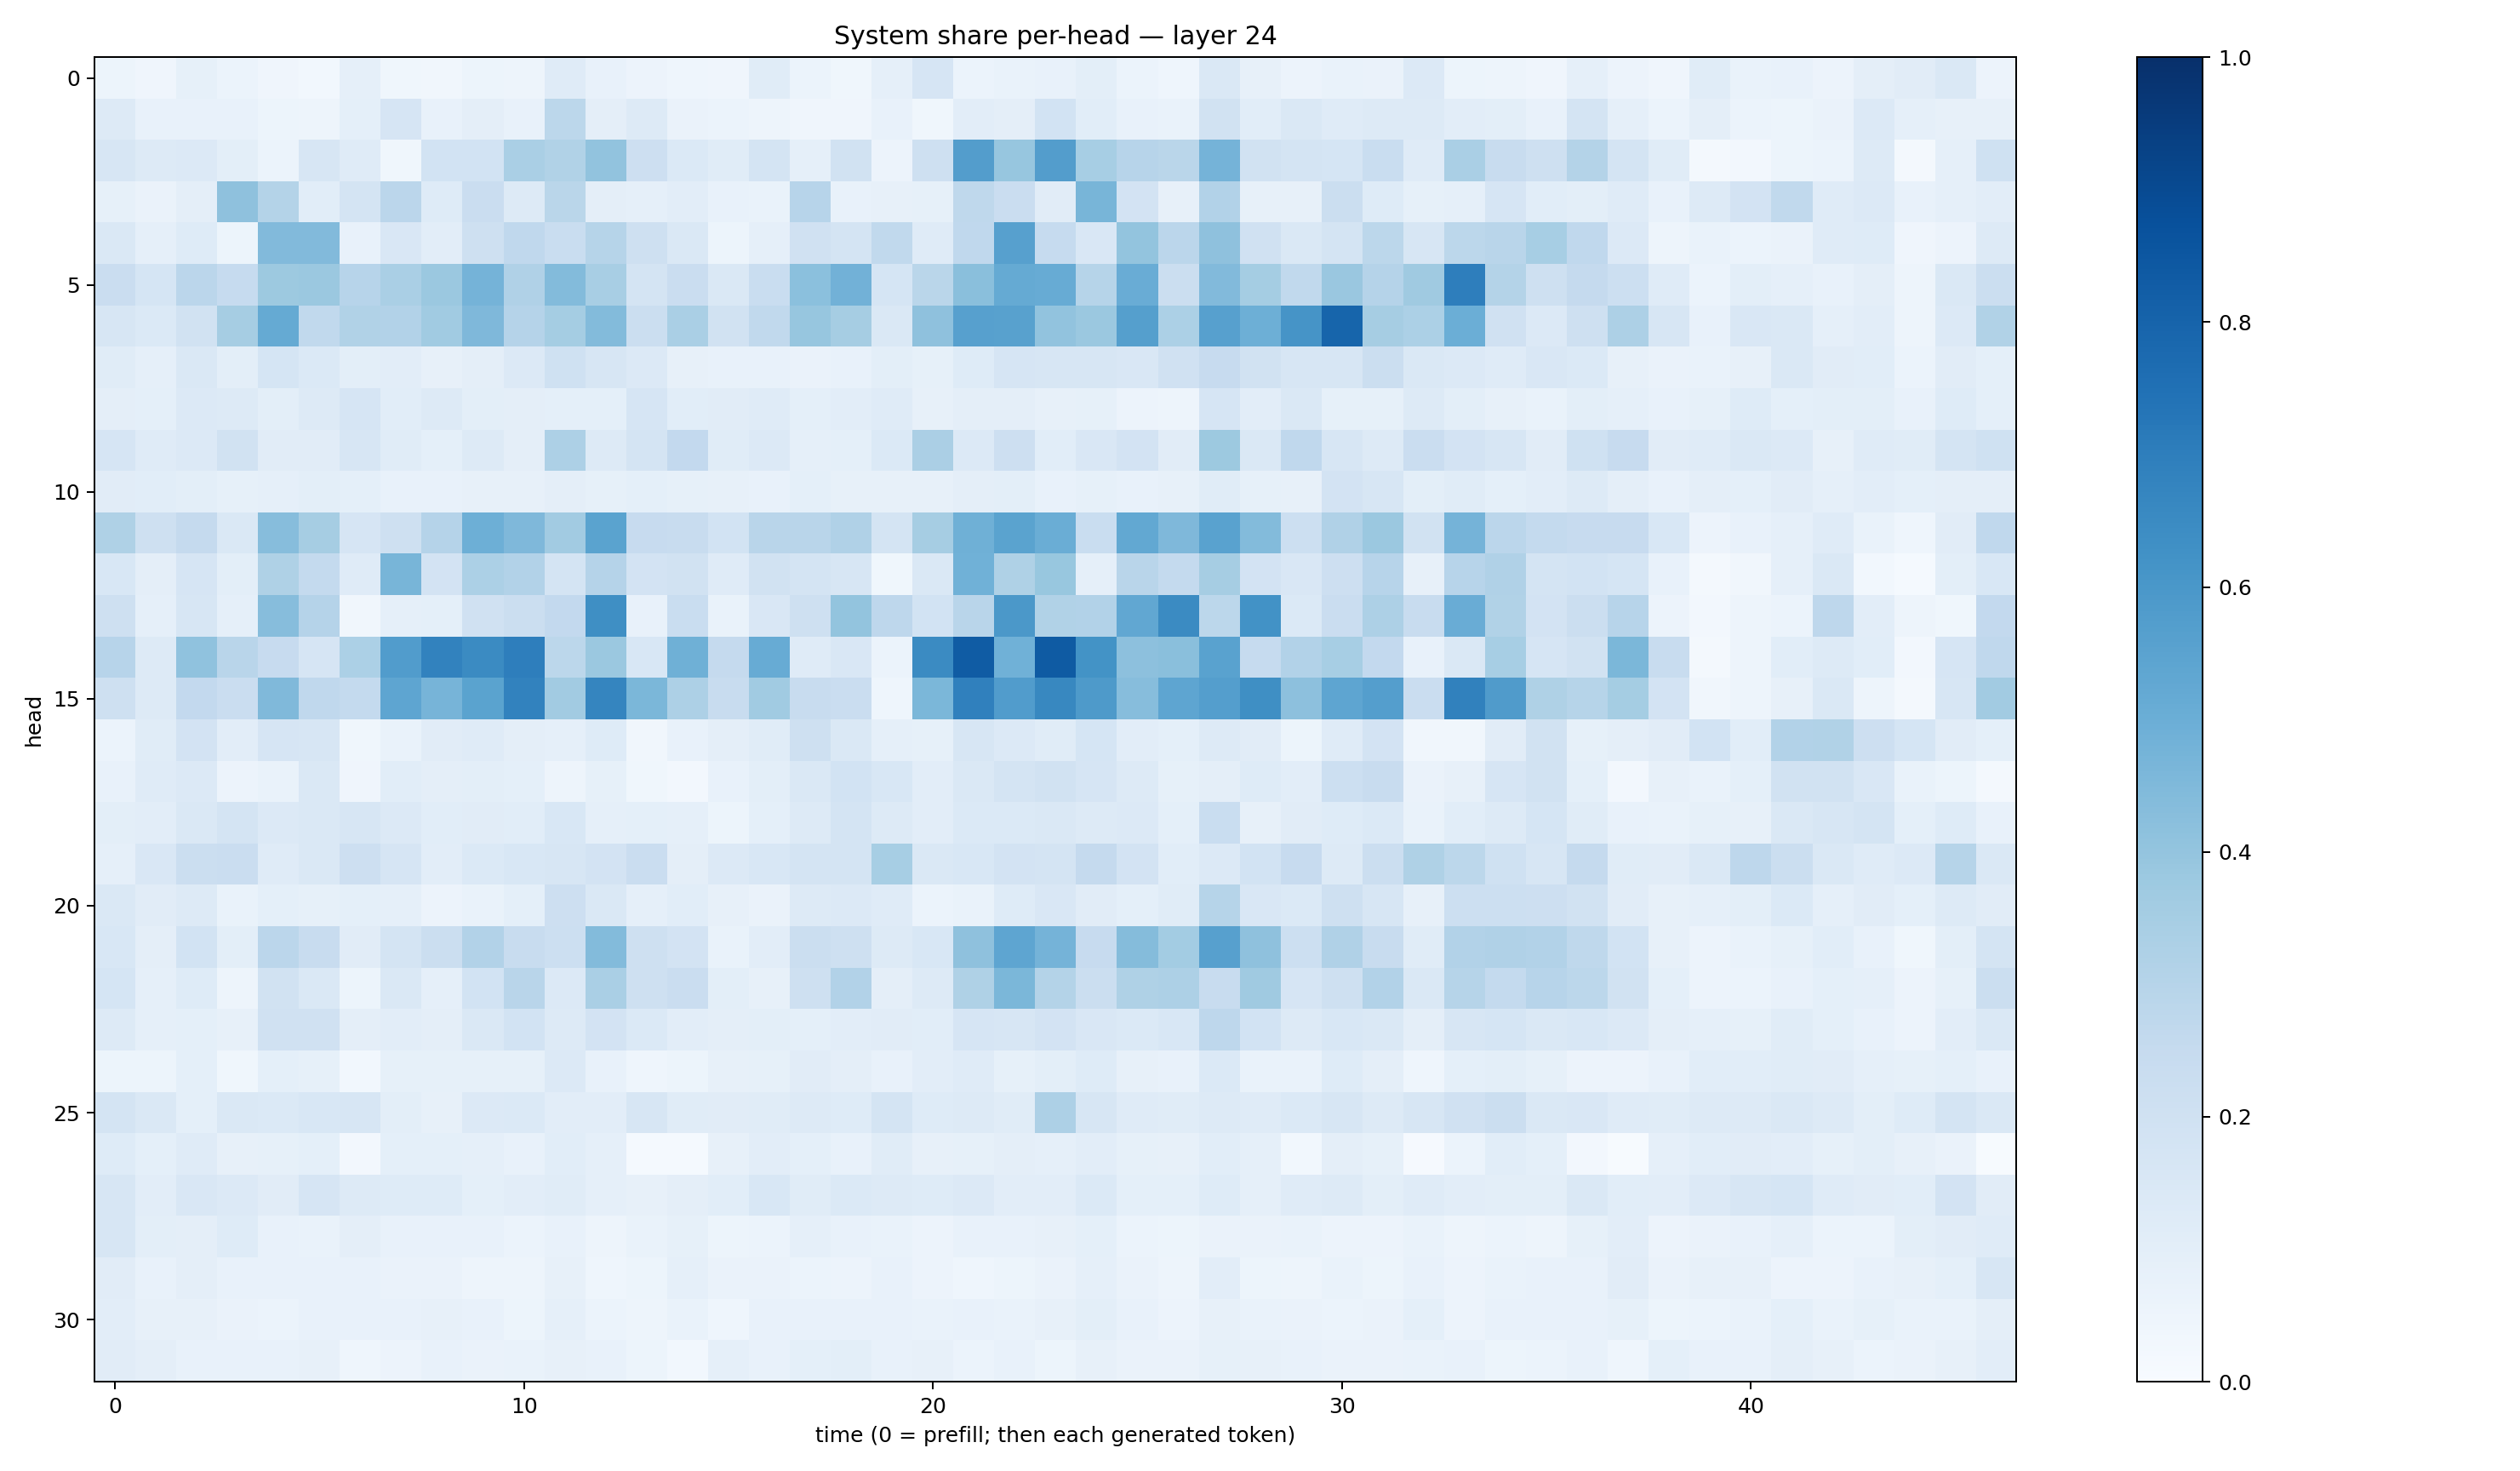

The data file committed next to this chart (first rows):
0.054508064, 0.039514825, 0.08429102, 0.06215814, 0.039218493, 0.027799973, 0.08726509, 0.038763177, 0.033597026, 0.050978772, 0.047478165, 0.1198432, 0.073657826, 0.056483343, 0.045499403, 0.039320048, 0.117182896, 0.06207454, 0.036100958, 0.08662773, 0.16414148, 0.06187256, 0.066744946, 0.07571614
0.1302, 0.07358, 0.07505, 0.07272, 0.05414, 0.04805, 0.09141, 0.1644, 0.07398, 0.09577, 0.07434, 0.2802, 0.09397, 0.1279, 0.06636, 0.06022, 0.04803, 0.03995, 0.04119, 0.07442, 0.03804, 0.1054, 0.09718, 0.1842
0.1619, 0.1251, 0.1365, 0.09872, 0.06142, 0.1576, 0.1175, 0.0372, 0.1874, 0.1852, 0.3379, 0.3148, 0.4027, 0.2117, 0.1386, 0.1162, 0.1729, 0.08954, 0.1897, 0.05611, 0.2084, 0.5735, 0.3907, 0.5707
0.08491, 0.06326, 0.09393, 0.4108, 0.3061, 0.1073, 0.1722, 0.2832, 0.1218, 0.2293, 0.126, 0.2863, 0.09525, 0.08742, 0.1018, 0.07201, 0.069, 0.2965, 0.07781, 0.07892, 0.08343, 0.2716, 0.2299, 0.1113
0.1472, 0.08877, 0.1229, 0.05117, 0.4441, 0.4423, 0.07169, 0.1516, 0.1032, 0.2043, 0.2668, 0.231, 0.2986, 0.2094, 0.1468, 0.05345, 0.08963, 0.1982, 0.178, 0.263, 0.1182, 0.266, 0.5586, 0.2497
0.2275, 0.1695, 0.2851, 0.2494, 0.3778, 0.3819, 0.2968, 0.339, 0.3802, 0.4753, 0.3202, 0.4405, 0.3418, 0.1721, 0.2272, 0.142, 0.2327, 0.4187, 0.4828, 0.1715, 0.2883, 0.4226, 0.5171, 0.5099
0.1593, 0.1396, 0.1899, 0.3484, 0.5182, 0.265, 0.315, 0.3097, 0.3671, 0.4494, 0.3033, 0.3526, 0.4403, 0.2229, 0.3388, 0.1934, 0.2642, 0.3909, 0.349, 0.1441, 0.4122, 0.5607, 0.5551, 0.4042
0.1156, 0.0888, 0.1457, 0.1008, 0.1683, 0.1372, 0.09827, 0.1033, 0.0815, 0.09538, 0.1334, 0.1998, 0.1595, 0.1338, 0.0803, 0.07335, 0.07791, 0.06612, 0.07713, 0.0986, 0.08503, 0.1222, 0.1644, 0.16
0.09483, 0.09209, 0.1336, 0.1295, 0.1007, 0.1271, 0.1649, 0.1062, 0.1323, 0.09993, 0.09384, 0.09276, 0.09125, 0.1674, 0.1057, 0.1123, 0.119, 0.09005, 0.1027, 0.1172, 0.08189, 0.09497, 0.09756, 0.07878
0.1665, 0.1192, 0.1337, 0.1892, 0.1095, 0.1114, 0.1589, 0.1145, 0.09289, 0.127, 0.0975, 0.3268, 0.1255, 0.1731, 0.2581, 0.1149, 0.1329, 0.08825, 0.09046, 0.137, 0.3356, 0.1337, 0.2111, 0.1088
0.1116, 0.1083, 0.09867, 0.08504, 0.08781, 0.09915, 0.09088, 0.07454, 0.07426, 0.07855, 0.07901, 0.09431, 0.08302, 0.09155, 0.08407, 0.08108, 0.07454, 0.09039, 0.07964, 0.07884, 0.07881, 0.09486, 0.09797, 0.07126
0.3238, 0.2071, 0.2524, 0.1429, 0.4303, 0.3478, 0.1665, 0.2047, 0.3036, 0.4931, 0.4508, 0.3602, 0.5473, 0.2441, 0.2418, 0.1871, 0.292, 0.2895, 0.3174, 0.1746, 0.3499, 0.4889, 0.5497, 0.5029
0.1538, 0.09472, 0.1653, 0.09842, 0.3241, 0.2554, 0.1177, 0.4659, 0.1829, 0.3306, 0.3111, 0.1788, 0.3013, 0.1809, 0.1929, 0.121, 0.1892, 0.1758, 0.1572, 0.03853, 0.1408, 0.4883, 0.3237, 0.3888
0.2064, 0.08672, 0.1578, 0.08928, 0.4316, 0.3018, 0.03164, 0.08658, 0.09036, 0.1968, 0.2196, 0.2596, 0.6339, 0.07282, 0.2321, 0.06722, 0.1517, 0.2081, 0.4005, 0.276, 0.1841, 0.2921, 0.5973, 0.314
0.2962, 0.1308, 0.4087, 0.2913, 0.2429, 0.1665, 0.3314, 0.5756, 0.6835, 0.6504, 0.6984, 0.2784, 0.382, 0.1534, 0.4902, 0.2518, 0.5107, 0.1185, 0.1516, 0.06132, 0.6506, 0.8315, 0.4871, 0.8331
0.2042, 0.1278, 0.2612, 0.2292, 0.4472, 0.2691, 0.257, 0.539, 0.4718, 0.5507, 0.6807, 0.3618, 0.6704, 0.4595, 0.3247, 0.2346, 0.3664, 0.2375, 0.228, 0.04326, 0.4604, 0.6876, 0.577, 0.6623
0.06209, 0.1165, 0.1812, 0.1019, 0.1678, 0.1601, 0.03647, 0.06643, 0.1116, 0.1195, 0.09558, 0.08852, 0.1216, 0.03155, 0.07055, 0.09428, 0.116, 0.2065, 0.1429, 0.08745, 0.08279, 0.1631, 0.1343, 0.117
0.07054, 0.1185, 0.1347, 0.0562, 0.06841, 0.1436, 0.04257, 0.1082, 0.09719, 0.1004, 0.09353, 0.05072, 0.08217, 0.03594, 0.02447, 0.07793, 0.09773, 0.1469, 0.1837, 0.1556, 0.1028, 0.1471, 0.1796, 0.1935
0.1012, 0.1016, 0.1447, 0.1783, 0.1353, 0.1411, 0.161, 0.1362, 0.1062, 0.1131, 0.106, 0.1534, 0.08911, 0.09235, 0.08644, 0.05365, 0.09096, 0.1282, 0.172, 0.1269, 0.1042, 0.1369, 0.1405, 0.1408
0.08937, 0.1511, 0.2189, 0.2284, 0.1188, 0.1454, 0.213, 0.1643, 0.1022, 0.1381, 0.1524, 0.1593, 0.1817, 0.2289, 0.09576, 0.1356, 0.1546, 0.1751, 0.1758, 0.3461, 0.1422, 0.1548, 0.1828, 0.1749
0.1409, 0.1105, 0.1289, 0.06733, 0.09021, 0.08431, 0.09075, 0.08742, 0.05813, 0.06757, 0.09081, 0.2123, 0.1421, 0.08947, 0.1085, 0.08053, 0.06328, 0.1313, 0.1351, 0.1202, 0.06246, 0.0667, 0.1248, 0.1494
0.1551, 0.09428, 0.1871, 0.1011, 0.2832, 0.2386, 0.1116, 0.1758, 0.2237, 0.3109, 0.2402, 0.2157, 0.4402, 0.2066, 0.1834, 0.0693, 0.1051, 0.2201, 0.2042, 0.1309, 0.1532, 0.4105, 0.5354, 0.4765
0.171, 0.08952, 0.1225, 0.05051, 0.191, 0.1436, 0.05418, 0.1484, 0.08602, 0.1869, 0.2895, 0.1359, 0.3387, 0.2051, 0.2297, 0.1005, 0.08122, 0.2063, 0.3115, 0.09591, 0.1297, 0.3226, 0.4578, 0.3075
0.1279, 0.08965, 0.09283, 0.08061, 0.1959, 0.1954, 0.09723, 0.1044, 0.09476, 0.1441, 0.1861, 0.1293, 0.1824, 0.138, 0.1017, 0.09747, 0.1014, 0.09341, 0.1052, 0.1096, 0.1088, 0.1641, 0.1601, 0.1799
0.05419, 0.05229, 0.09107, 0.03894, 0.09169, 0.08295, 0.02974, 0.08586, 0.08455, 0.08482, 0.08239, 0.1352, 0.07488, 0.04358, 0.05128, 0.08047, 0.08313, 0.1114, 0.09413, 0.07732, 0.1035, 0.1196, 0.08456, 0.09965
0.1754, 0.1435, 0.09166, 0.1425, 0.1388, 0.1553, 0.1589, 0.1001, 0.07978, 0.1358, 0.1388, 0.1023, 0.1037, 0.16, 0.1171, 0.1109, 0.1167, 0.1256, 0.1233, 0.1771, 0.1231, 0.1307, 0.1165, 0.3243
0.1239, 0.0925, 0.1209, 0.08055, 0.0837, 0.09033, 0.02442, 0.09058, 0.09353, 0.08803, 0.07238, 0.1061, 0.08654, 0.01464, 0.01238, 0.08156, 0.1016, 0.09249, 0.07702, 0.1152, 0.08019, 0.08563, 0.09596, 0.08848
0.1627, 0.1039, 0.1493, 0.1353, 0.11, 0.1649, 0.1292, 0.1234, 0.1235, 0.09043, 0.1024, 0.1147, 0.08726, 0.08042, 0.09749, 0.1069, 0.1543, 0.1151, 0.1378, 0.1289, 0.123, 0.1333, 0.1032, 0.1032
0.1607, 0.09811, 0.09536, 0.1228, 0.07701, 0.06768, 0.09599, 0.07444, 0.07263, 0.0741, 0.06136, 0.07409, 0.05004, 0.06695, 0.0837, 0.05324, 0.06084, 0.08894, 0.07638, 0.06651, 0.05474, 0.07285, 0.07133, 0.07981
0.1112, 0.07546, 0.09598, 0.0778, 0.07167, 0.07509, 0.07679, 0.06295, 0.06361, 0.04757, 0.04727, 0.08034, 0.0465, 0.05327, 0.08718, 0.06412, 0.06449, 0.0588, 0.05683, 0.07321, 0.05742, 0.04522, 0.05164, 0.06602
0.1049, 0.07992, 0.08132, 0.06258, 0.06157, 0.07461, 0.07674, 0.07486, 0.08049, 0.07464, 0.05253, 0.08855, 0.06214, 0.04959, 0.06921, 0.04656, 0.07287, 0.0728, 0.07149, 0.07655, 0.06841, 0.07433, 0.06905, 0.0785
0.1126, 0.09479, 0.07388, 0.07143, 0.07473, 0.08016, 0.04646, 0.05797, 0.07113, 0.06627, 0.06718, 0.08171, 0.07224, 0.0525, 0.03043, 0.08595, 0.07787, 0.08999, 0.09827, 0.0758, 0.07989, 0.06094, 0.07367, 0.05286
